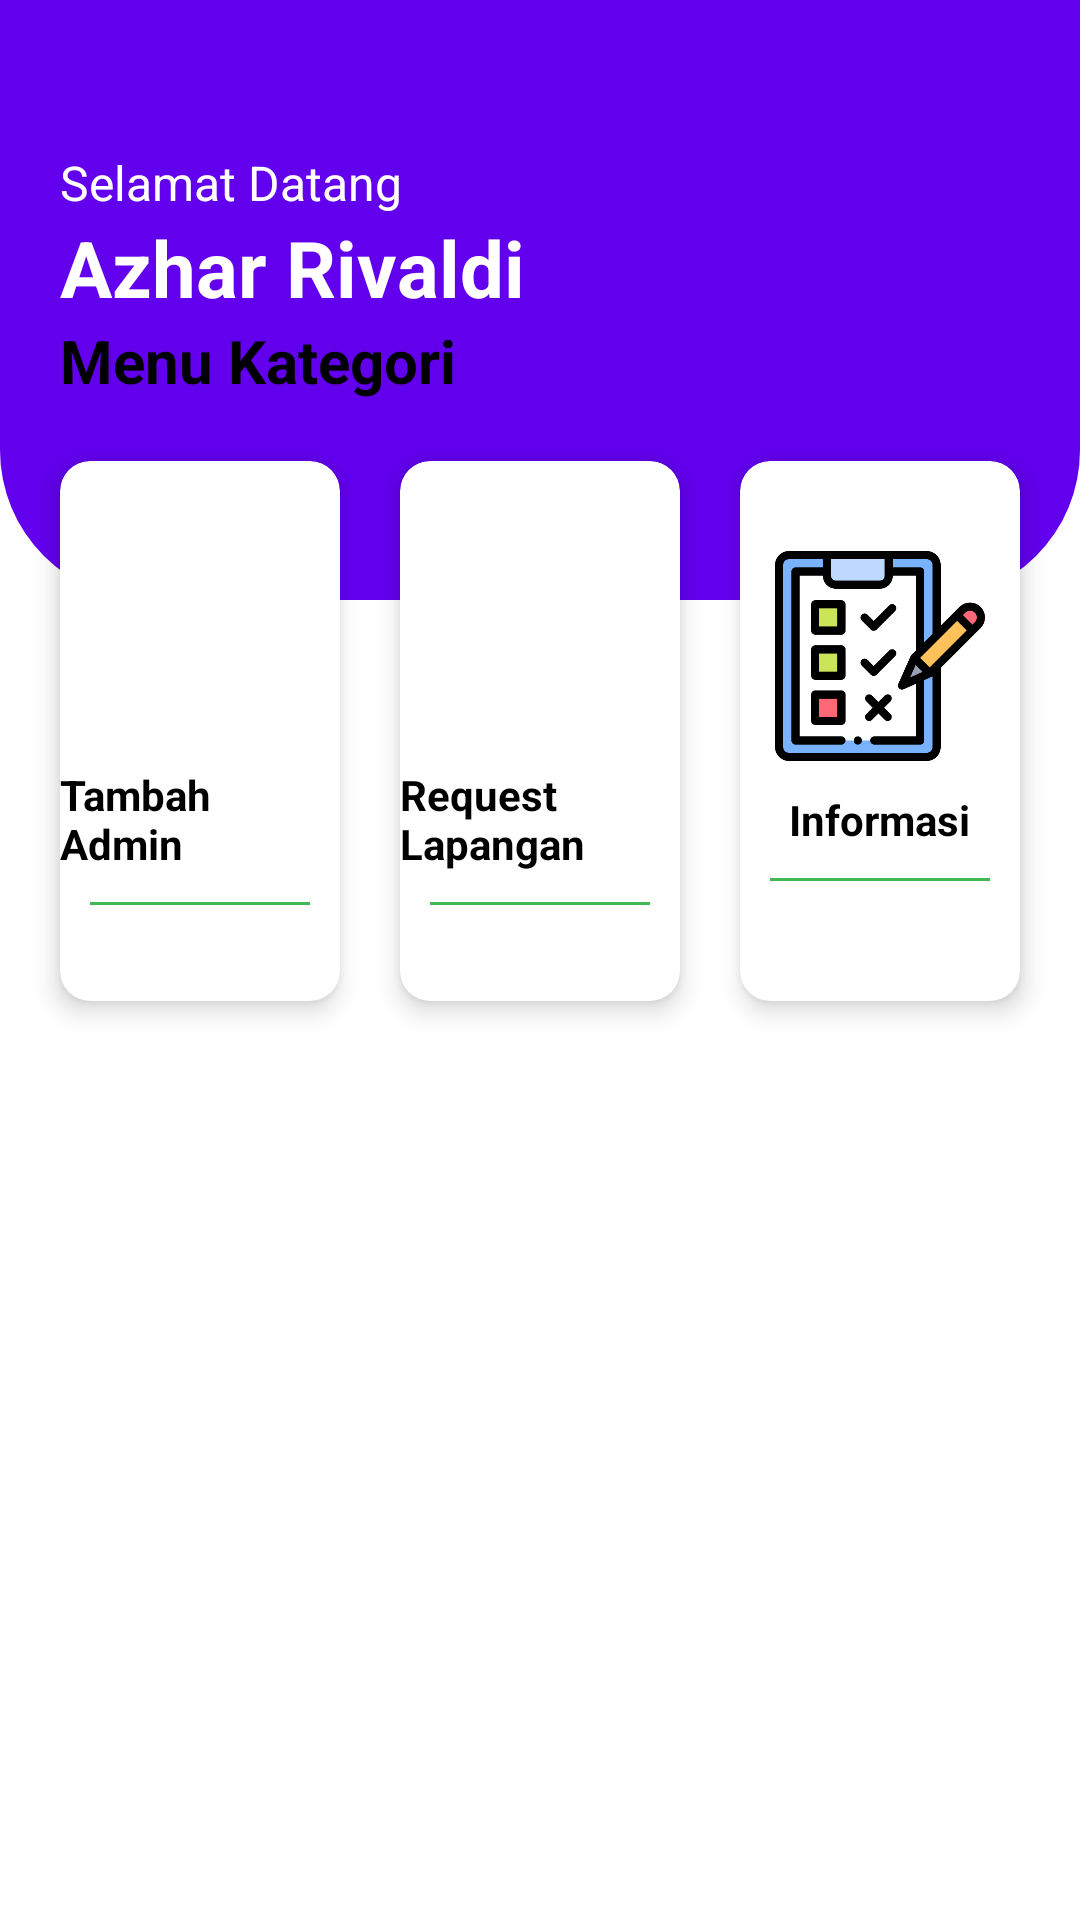

Here is an Android app screen rendered from its layout file. Give the layout XML and the strings, colors and styles it references.
<!-- AndroidManifest.xml: application theme Theme.Bank_sampah -->
<!-- res/layout/fragment_super_admin_home.xml -->
<?xml version="1.0" encoding="utf-8"?>
<FrameLayout xmlns:android="http://schemas.android.com/apk/res/android"
    xmlns:tools="http://schemas.android.com/tools"
    android:layout_width="match_parent"
    android:layout_height="match_parent"
    tools:context=".fragment.admin.homeFragment">

    <ImageView
        android:layout_width="match_parent"
        android:layout_height="200dp"
        android:src="@drawable/bg_rounded_bottom" />

    <LinearLayout
        android:layout_width="match_parent"
        android:layout_height="wrap_content"
        android:layout_marginTop="50dp"
        android:orientation="vertical">

        <RelativeLayout
            android:layout_width="match_parent"
            android:layout_height="wrap_content"
            android:layout_marginStart="20dp"
            android:layout_marginEnd="20dp">

            <ImageView
                android:id="@+id/imageProfile"
                android:layout_width="50dp"
                android:layout_height="50dp"
                android:layout_alignParentEnd="true"
                android:layout_centerInParent="true"
                android:src="@drawable/ic_profile" />

            <LinearLayout
                android:layout_width="match_parent"
                android:layout_height="wrap_content"
                android:layout_alignParentStart="true"
                android:layout_centerInParent="true"
                android:orientation="vertical">

                <TextView
                    android:layout_width="wrap_content"
                    android:layout_height="wrap_content"
                    android:text="Selamat Datang"
                    android:textColor="@color/white"
                    android:textSize="16sp" />

                <TextView
                    android:id="@+id/name_view"
                    android:layout_width="wrap_content"
                    android:layout_height="wrap_content"
                    android:text="Azhar Rivaldi"
                    android:textColor="@color/white"
                    android:textSize="26sp"
                    android:textStyle="bold" />

            </LinearLayout>

        </RelativeLayout>

        <TextView
            android:layout_width="wrap_content"
            android:layout_height="wrap_content"
            android:layout_marginStart="20dp"
            android:text="Menu Kategori"
            android:textColor="@color/black"
            android:textSize="20sp"
            android:textStyle="bold" />

        <androidx.core.widget.NestedScrollView
            android:layout_width="match_parent"
            android:layout_height="wrap_content">

            <include layout="@layout/content_super_admin" />

        </androidx.core.widget.NestedScrollView>

    </LinearLayout>

</FrameLayout>
<!-- res/layout/content_super_admin.xml (included above) -->
<?xml version="1.0" encoding="utf-8"?>
<LinearLayout xmlns:android="http://schemas.android.com/apk/res/android"
    xmlns:app="http://schemas.android.com/apk/res-auto"
    android:layout_width="match_parent"
    android:layout_height="match_parent"
    android:layout_margin="10dp"
    android:orientation="vertical">

    <LinearLayout
        android:layout_width="match_parent"
        android:layout_height="wrap_content"
        android:gravity="center"
        android:orientation="horizontal">

        <androidx.cardview.widget.CardView
            android:id="@+id/tambahAdmin"
            android:layout_width="0dp"
            android:layout_height="180dp"
            android:layout_margin="10dp"
            android:layout_weight="1"
            app:cardCornerRadius="10dp"
            app:cardElevation="5dp">

            <LinearLayout
                android:layout_width="match_parent"
                android:layout_height="match_parent"
                android:gravity="center"
                android:orientation="vertical">

                <ImageView
                    android:layout_width="70dp"
                    android:layout_height="70dp"
                    android:src="@drawable/ic_baseline_admin_panel_settings_24" />

                <TextView
                    android:layout_width="wrap_content"
                    android:layout_height="wrap_content"
                    android:layout_marginTop="10dp"
                    android:text="Tambah Admin"
                    android:textColor="@color/black"
                    android:textStyle="bold" />

                <View
                    android:layout_width="match_parent"
                    android:layout_height="1dp"
                    android:layout_margin="10dp"
                    android:background="@color/colorPrimary" />

            </LinearLayout>

        </androidx.cardview.widget.CardView>

        <androidx.cardview.widget.CardView
            android:id="@+id/requestOutlite"
            android:layout_width="0dp"
            android:layout_height="180dp"
            android:layout_margin="10dp"
            android:layout_weight="1"
            app:cardCornerRadius="10dp"
            app:cardElevation="5dp">

            <LinearLayout
                android:layout_width="match_parent"
                android:layout_height="match_parent"
                android:gravity="center"
                android:orientation="vertical">

                <ImageView
                    android:layout_width="70dp"
                    android:layout_height="70dp"
                    android:src="@drawable/ic_profile" />

                <TextView
                    android:layout_width="wrap_content"
                    android:layout_height="wrap_content"
                    android:layout_marginTop="10dp"
                    android:text="Request Lapangan"
                    android:textColor="@color/black"
                    android:textStyle="bold" />

                <View
                    android:layout_width="match_parent"
                    android:layout_height="1dp"
                    android:layout_margin="10dp"
                    android:background="@color/colorPrimary" />

            </LinearLayout>

        </androidx.cardview.widget.CardView>

        <androidx.cardview.widget.CardView
            android:id="@+id/informasi"
            android:layout_width="0dp"
            android:layout_height="180dp"
            android:layout_margin="10dp"
            android:layout_weight="1"
            app:cardCornerRadius="10dp"
            app:cardElevation="5dp">

            <LinearLayout
                android:layout_width="match_parent"
                android:layout_height="match_parent"
                android:gravity="center"
                android:orientation="vertical">

                <ImageView
                    android:layout_width="70dp"
                    android:layout_height="70dp"
                    android:src="@drawable/list_bank" />

                <TextView
                    android:layout_width="wrap_content"
                    android:layout_height="wrap_content"
                    android:layout_marginTop="10dp"
                    android:text="Informasi"
                    android:textColor="@color/black"
                    android:textStyle="bold" />

                <View
                    android:layout_width="match_parent"
                    android:layout_height="1dp"
                    android:layout_margin="10dp"
                    android:background="@color/colorPrimary" />

            </LinearLayout>

        </androidx.cardview.widget.CardView>

    </LinearLayout>




</LinearLayout>
<!-- resources referenced by this layout -->
<resources>
  <color name="black">#FF000000</color>
  <color name="colorPrimary">#42b752</color>
  <color name="white">#FFFFFFFF</color>
  <!-- drawable bg_rounded_bottom (drawable) -->
  <?xml version="1.0" encoding="utf-8"?>
  <shape xmlns:android="http://schemas.android.com/apk/res/android"
      android:shape="rectangle">
      <solid android:color="@color/purple_500" />
      <corners
          android:bottomLeftRadius="50dp"
          android:bottomRightRadius="50dp" />
  </shape>
  <!-- drawable list_bank: png bitmap (drawable, 16219 bytes) -->
  <style name="Theme.Bank_sampah" parent="Theme.MaterialComponents.DayNight">
          
          
          <item name="colorPrimary">@color/purple_500</item>
          <item name="colorPrimaryVariant">@color/purple_700</item>
          <item name="colorOnPrimary">@color/white</item>
          
          <item name="colorSecondary">@color/teal_200</item>
          <item name="colorSecondaryVariant">@color/teal_700</item>
          <item name="colorOnSecondary">@color/black</item>
          
          <item name="android:statusBarColor">?attr/colorPrimaryVariant</item>
      </style>
  <color name="purple_500">#FF6200EE</color>
  <color name="purple_700">#FF3700B3</color>
  <color name="teal_200">#FF03DAC5</color>
  <color name="teal_700">#FF018786</color>
</resources>
